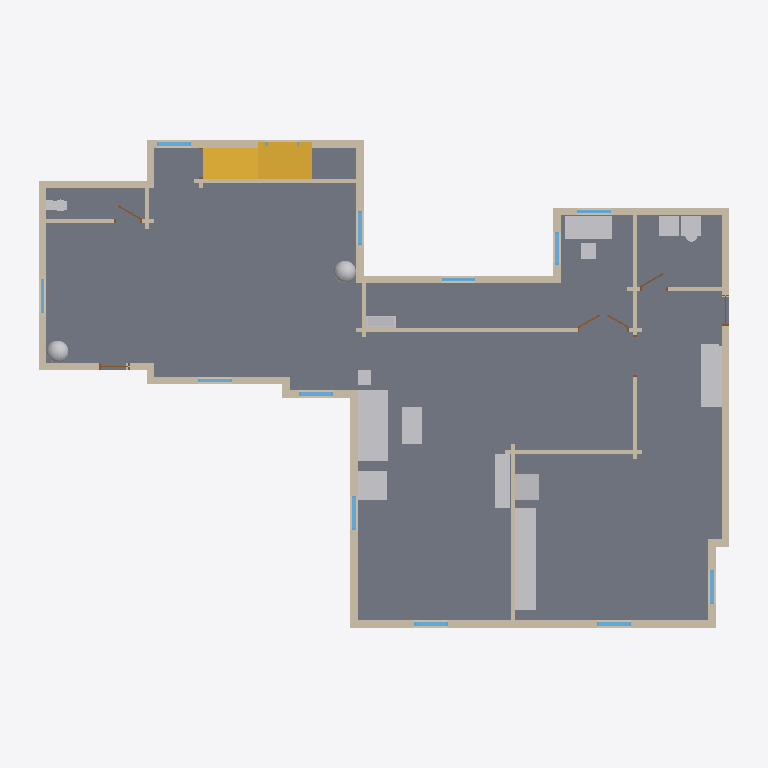
Plan cut of the same IFC building model at storey 'Level 1' (level 0.30 m, cut at 1.70 m), seen from above with north up, elements coloured by IFC class: 38 walls (beige), 14 other elements (light grey), 14 stairs (yellow), 12 windows (light blue), 5 doors (brown), 1 slab (grey). Cut surfaces are drawn darker.
Extent 21.0 m × 15.0 m × 8.6 m (x, y, z). Storeys (2): Level 1 at 0.30 m; Level 2 at 3.30 m. Elements (180): 91 IfcWall, 28 IfcFurnishingElement, 24 IfcWindow, 14 IfcStair, 12 IfcDoor, 5 IfcRoof, 3 IfcRailing, 2 IfcSlab, 1 IfcFooting.

HEADER;
FILE_DESCRIPTION(('ViewDefinition [CoordinationView]'),'2;1');
FILE_NAME('stanford-s3~modern_farmhouse.ifc','2026-11-12T06:26:39',('',''),(''),'IfcOpenShell 0.8.0','IfcOpenShell 0.8.0','');
FILE_SCHEMA(('IFC4'));
ENDSEC;
DATA;
#23=IFCPROJECT('1C9EsQ$3z9$OQduemgPO6r',#5,'b1488640044',$,$,$,$,(#21),#19);
#24=IFCSITE('2TgXp6a1n21u8h_2njVkkz',#5,'Site','',$,$,$,'Site',.COMPLEX.,(0,0,0),(0,0,0),0.0,$,$);
#25=IFCBUILDING('35qD7uoonAighm5yg7twCb',#5,'OSM 1488640044','',$,$,$,'OSM 1488640044',.COMPLEX.,$,$,$);
#26=IFCBUILDINGSTOREY('1EWZ0iNcj4eeYZiuQb4m4L',#5,'Level 1','',$,$,$,'Level 1',.COMPLEX.,0.3);
#14881=IFCBUILDINGSTOREY('0iNwSogan8qh7WnNanSdnf',#5,'Level 2','',$,$,$,'Level 2',.COMPLEX.,3.3);
#1417=IFCSLAB('3wgqfVB294wBOTTpfUzCa_',#5,'Floor slab L1','',$,#795,#1416,$,.FLOOR.);
#11975=IFCFURNISHINGELEMENT('0IpaVi7SPC6ePU43ywUE6S',#5,'kitchen_run','',$,#795,#11974,$);
#5380=IFCFURNISHINGELEMENT('3J1q8vwdX16AW7ShFoZUcv',#5,'sofa','',$,#795,#5379,$);
#1975=IFCWALL('2fdGIersL8EfQzO4LP418Q',#5,'Exterior wall L006','',$,#795,#1974,$,.MOVABLE.);
#2905=IFCWALL('24aafJXtnF68qwzTr_NlDP',#5,'Exterior wall L012','',$,#795,#2904,$,.MOVABLE.);
#3322=IFCWALL('19h4_d3cn5$gCyqSRm_V94',#5,'Exterior wall L015','',$,#795,#3321,$,.MOVABLE.);
#12942=IFCFURNISHINGELEMENT('044MmIl19ATxlnKkUdSL4h',#5,'desk','',$,#795,#12941,$);
#12147=IFCFURNISHINGELEMENT('0JFMZVfh97GxzoHXYzD3XW',#5,'kitchen_short','',$,#795,#12146,$);
#4278=IFCWALL('3hag$c_ZjE2xIozPAwcrTT',#5,'Exterior wall L021','',$,#795,#4277,$,.MOVABLE.);
#3180=IFCWALL('2oIT_QM$n79uMjweONARvM',#5,'Exterior wall L014','',$,#795,#3179,$,.MOVABLE.);
#1479=IFCWALL('05LKrjXW54$8a7qLSP38Uw',#5,'Exterior wall L1','',$,#795,#1478,$,.MOVABLE.);
#3950=IFCWALL('1CxbJ90F15WwJBsjpnd6op',#5,'Interior wall L009','',$,#795,#3949,$,.MOVABLE.);
#12364=IFCFURNISHINGELEMENT('07H8r8LdnDeRDDGHi2L_Vv',#5,'washer','',$,#795,#12363,$);
#5132=IFCWALL('1RsK_A5hT1aODj0tH3WLCw',#5,'Exterior wall L026','',$,#795,#5131,$,.MOVABLE.);
#5691=IFCFURNISHINGELEMENT('10kycv69rCEBVwfik0NNQY',#5,'armchair','',$,#795,#5690,$);
#5582=IFCFURNISHINGELEMENT('00oKzmchb7l8hu2yfZQTlI',#5,'tv_unit','',$,#795,#5581,$);
#3660=IFCWALL('2LIAhEYfX6awgYvo26A_wA',#5,'Exterior wall L018','',$,#795,#3659,$,.MOVABLE.);
#5523=IFCFURNISHINGELEMENT('2PGIUkdzD8J8k_2bGUe7lM',#5,'coffee_table','',$,#795,#5522,$);
#2369=IFCWALL('2VP5vxHNr8jhYse2CCERoc',#5,'Interior wall L004','',$,#795,#2368,$,.MOVABLE.);
#2217=IFCWALL('383$TU4e993wJZRwG1J78U',#5,'Exterior wall L007','',$,#795,#2216,$,.MOVABLE.);
#4821=IFCWALL('19cJOOwMTCiv6TlUTkXwqL',#5,'Exterior wall L024','',$,#795,#4820,$,.MOVABLE.);
#4935=IFCWALL('11HZoWKdfBXhmuh3zuTH_1',#5,'Interior wall L012','',$,#795,#4934,$,.MOVABLE.);
#12006=IFCFURNISHINGELEMENT('1f0GRLNXv0tgDH31TWC2FU',#5,'fridge','',$,#795,#12005,$);
#2764=IFCWALL('0345rsQWH7mBB5FFZrJDt6',#5,'Exterior wall L011','',$,#795,#2763,$,.MOVABLE.);
#4680=IFCWALL('2S_ebma$9EQRso5MZPf6Rv',#5,'Exterior wall L023','',$,#795,#4679,$,.MOVABLE.);
#3038=IFCWALL('3TBXah1rL5chJRcjD$9ZKG',#5,'Exterior wall L013','',$,#795,#3037,$,.MOVABLE.);
#3467=IFCWALL('3JmES7NOX38BzJ12U$AN8b',#5,'Interior wall L008','',$,#795,#3466,$,.MOVABLE.);
#3799=IFCWALL('0u7Y6xDCnEHu0upU0cVurI',#5,'Exterior wall L019','',$,#795,#3798,$,.MOVABLE.);
#4540=IFCWALL('0m2fQLceH5EPezICWNpYkz',#5,'Exterior wall L022','',$,#795,#4539,$,.MOVABLE.);
#2424=IFCWALL('3Rkay83898W8M7cA5k7I_6',#5,'Exterior wall L009','',$,#795,#2423,$,.MOVABLE.);
#8778=IFCFURNISHINGELEMENT('3MSRuJ0OvFNeJepfPRCz_Z',#5,'plant','',$,#795,#8777,$);
#11834=IFCFURNISHINGELEMENT('0$SgCMGdDEEAkZfD5xkFhf',#5,'plant001','',$,#795,#11833,$);
#2596=IFCWALL('2lFGkN2CfEuvikcI64Y5Y1',#5,'Interior wall L005','',$,#795,#2595,$,.MOVABLE.);
#13297=IFCFURNISHINGELEMENT('2Q0AZufgHA4gIUKuJ3rwc5',#5,'bookshelf','',$,#795,#13296,$);
#2701=IFCWALL('3VjZsZrsH1WRYp8JJcH9e4',#5,'Interior wall L007','',$,#795,#2700,$,.MOVABLE.);
#3522=IFCWALL('2ouOQxjAz67v8kK1b5DHEh',#5,'Exterior wall L017','',$,#795,#3521,$,.MOVABLE.);
#1780=IFCWALL('0ZC7786Zz4IvQE$juHt_jS',#5,'Exterior wall L004','',$,#795,#1779,$,.MOVABLE.);
#4412=IFCWALL('1tyNlckib2Jfadn1XefB72',#5,'Interior wall L011','',$,#795,#4411,$,.MOVABLE.);
#13589=IFCSTAIR('0CTSHk9GX7URnlGkZVgfXy',#5,'Stair flight009','',$,#795,#13588,$,.STRAIGHT_RUN_STAIR.);
#13618=IFCSTAIR('3xQ_BUiDv5AuzFFJV8uXWb',#5,'Stair flight010','',$,#795,#13617,$,.STRAIGHT_RUN_STAIR.);
#13647=IFCSTAIR('2vlHhPBpz4fhPHKPahBksa',#5,'Stair flight011','',$,#795,#13646,$,.STRAIGHT_RUN_STAIR.);
#13705=IFCSTAIR('1bkb5Rkn15kQlJjZvYjOh_',#5,'Stair flight013','',$,#795,#13704,$,.STRAIGHT_RUN_STAIR.);
#13560=IFCSTAIR('3q_QYbWKPCzxAQ9d84kr05',#5,'Stair flight008','',$,#795,#13559,$,.STRAIGHT_RUN_STAIR.);
#4992=IFCWALL('0KgGL3UPfBgwQ_3ivHiCZ$',#5,'Exterior wall L025','',$,#795,#4991,$,.MOVABLE.);
#2338=IFCWALL('0bmQvjuFvBdRKxJUwnBWBt',#5,'Exterior wall L008','',$,#795,#2337,$,.MOVABLE.);
#2162=IFCWALL('3kwLaZrYzELuSKycxLLUeZ',#5,'Interior wall L003','',$,#795,#2161,$,.MOVABLE.);
#13531=IFCSTAIR('0LRJTKAwbEdRUyjQy$hWGG',#5,'Stair flight007','',$,#795,#13530,$,.STRAIGHT_RUN_STAIR.);
#4156=IFCWALL('2nHXxqYjf35vleyJTfCMgq',#5,'Interior wall L010','',$,#795,#4155,$,.MOVABLE.);
#13676=IFCSTAIR('1d4TaLxkfBZuyx9s2aJya_',#5,'Stair flight012','',$,#795,#13675,$,.STRAIGHT_RUN_STAIR.);
#13328=IFCSTAIR('1Z23ZYWAT2mwu8_Th3FB8w',#5,'Stair flight','',$,#795,#13327,$,.STRAIGHT_RUN_STAIR.);
#13357=IFCSTAIR('3f6$wsttP8OgJlRNaCoUHz',#5,'Stair flight001','',$,#795,#13356,$,.STRAIGHT_RUN_STAIR.);
#13386=IFCSTAIR('1iOrU056HDwOlBhFxdKyEz',#5,'Stair flight002','',$,#795,#13385,$,.STRAIGHT_RUN_STAIR.);
#13444=IFCSTAIR('2f1TyxsfjCXO5q6w$szhIS',#5,'Stair flight004','',$,#795,#13443,$,.STRAIGHT_RUN_STAIR.);
#13473=IFCSTAIR('0g2vApXrTBvANXSj$$yHG9',#5,'Stair flight005','',$,#795,#13472,$,.STRAIGHT_RUN_STAIR.);
#13502=IFCSTAIR('1r1mAUa3H6e8CiE7KK3er0',#5,'Stair flight006','',$,#795,#13501,$,.STRAIGHT_RUN_STAIR.);
#1600=IFCWALL('3HfaFsIAnAVwYaB6zcgZzH',#5,'Exterior wall L002','',$,#795,#1599,$,.MOVABLE.);
#13415=IFCSTAIR('3QXz7scvLEURH0j77nTUaK',#5,'Stair flight003','',$,#795,#13414,$,.STRAIGHT_RUN_STAIR.);
#12581=IFCFURNISHINGELEMENT('0Stbn$gWv7L9zt3sSCNXH6',#5,'toilet','',$,#795,#12580,$);
#1742=IFCWALL('0L7qk_ttTENu_cFRRDj6zz',#5,'Interior wall L1','',$,#795,#1741,$,.MOVABLE.);
#5722=IFCFURNISHINGELEMENT('0bmnMa3TDC7uOxUFJic7NR',#5,'end_table','',$,#795,#5721,$);
#1912=IFCWALL('1el8iaDlH6lhUV50zUTgwL',#5,'Exterior wall L005','',$,#795,#1911,$,.MOVABLE.);
#1638=IFCWALL('14qT3GE$b7LersTeB2j$cH',#5,'Exterior wall L003','',$,#795,#1637,$,.MOVABLE.);
#2058=IFCWINDOW('1KjjSbd059_AQRvt07GkzJ',#5,'Window001','',$,#795,#2057,$,1000.0,$,.WINDOW.,.SINGLE_PANEL.,$);
#2300=IFCWINDOW('1pgdgiqm55wO9Il3ElohYS',#5,'Window002','',$,#795,#2299,$,1000.0,$,.WINDOW.,.SINGLE_PANEL.,$);
#2847=IFCWINDOW('1ujSizyPn4MvpTBIa2amIw',#5,'Window004','',$,#795,#2846,$,1000.0,$,.WINDOW.,.SINGLE_PANEL.,$);
#3263=IFCWINDOW('3GE2vE7cj0BenpitsEoRXa',#5,'Window006','',$,#795,#3262,$,1000.0,$,.WINDOW.,.SINGLE_PANEL.,$);
#3405=IFCWINDOW('0lHMgcIkHDcQxsSpBSmjAv',#5,'Window007','',$,#795,#3404,$,1000.0,$,.WINDOW.,.SINGLE_PANEL.,$);
#3605=IFCWINDOW('3MtjwDdxH539$7AotrWqeJ',#5,'Window008','',$,#795,#3604,$,1000.0,$,.WINDOW.,.SINGLE_PANEL.,$);
#5075=IFCWINDOW('14kge$4l9Av9ov9R5lZ0hr',#5,'Window014','',$,#795,#5074,$,1000.0,$,.WINDOW.,.SINGLE_PANEL.,$);
#2507=IFCWINDOW('2lzRo_sbH9IPXCs70tRFJi',#5,'Window003','',$,#795,#2506,$,1000.0,$,.WINDOW.,.SINGLE_PANEL.,$);
#1562=IFCWINDOW('3aQnxiM7T9z8mdN5bbtuY3',#5,'Window','',$,#795,#1561,$,1000.0,$,.WINDOW.,.SINGLE_PANEL.,$);
#3743=IFCWINDOW('2tachYF0P3DgU4tN7OJ8AW',#5,'Window009','',$,#795,#3742,$,1000.0,$,.WINDOW.,.SINGLE_PANEL.,$);
#4623=IFCWINDOW('0q30olOlnBUQkc$JdkcBLk',#5,'Window011','',$,#795,#4622,$,1000.0,$,.WINDOW.,.SINGLE_PANEL.,$);
#2670=IFCWALL('2wY6lLcCj2yPELbIG16ZHz',#5,'Interior wall L006','',$,#795,#2669,$,.MOVABLE.);
#4361=IFCWINDOW('0psglf_Rf16unvBWX5RxzJ',#5,'Window010','',$,#795,#4360,$,1000.0,$,.WINDOW.,.SINGLE_PANEL.,$);
#4105=IFCDOOR('0hZr9Pu5D3S9zVOL6sDn9a',#5,'Door004','',$,#795,#4104,$,1000.0,$,.DOOR.,.SINGLE_SWING_LEFT.,$);
#1831=IFCWALL('2LcA3KlJXAYB0pKdKo31Y1',#5,'Interior wall L002','',$,#795,#1830,$,.MOVABLE.);
#3899=IFCWALL('0wsr2YNU1AMAdmPurkGypT',#5,'Exterior wall L020','',$,#795,#3898,$,.MOVABLE.);
#4227=IFCDOOR('1vs_nzP$P6XgiyAtIi_Yw9',#5,'Door005','',$,#795,#4226,$,1000.0,$,.DOOR.,.SINGLE_SWING_LEFT.,$);
#4483=IFCDOOR('1EYVqBtOnEqw942vCScAr3',#5,'Door006','',$,#795,#4482,$,1000.0,$,.DOOR.,.SINGLE_SWING_LEFT.,$);
#3870=IFCDOOR('19kUYFywj1Wgrj$j1jIzYN',#5,'Door003','',$,#795,#3869,$,1000.0,$,.DOOR.,.SINGLE_SWING_LEFT.,$);
#2545=IFCWALL('2vvlzLI3HD9gzOQCYxi0I4',#5,'Exterior wall L010','',$,#795,#2544,$,.MOVABLE.);
#2976=IFCDOOR('0koRZ8upX4A9yMqmdS9nOc',#5,'Door002','',$,#795,#2975,$,1000.0,$,.DOOR.,.SINGLE_SWING_LEFT.,$);
#3436=IFCWALL('0Ra4KfRmv36fo3oj7yTpEe',#5,'Exterior wall L016','',$,#795,#3435,$,.MOVABLE.);
ENDSEC;
